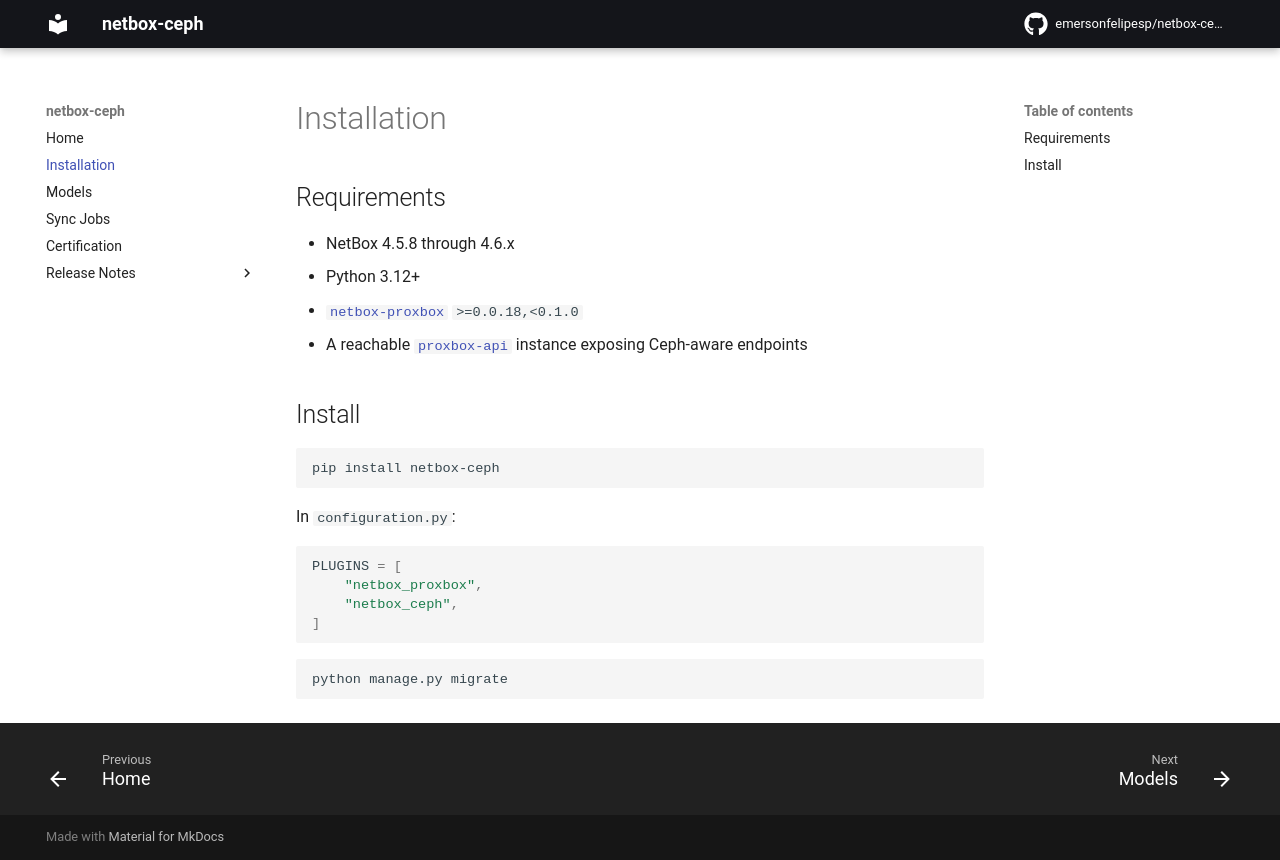

repository: emersonfelipesp/netbox-ceph · page: installation/index.html · generator: mkdocs

# Installation

## Requirements

- NetBox 4.5.8 through 4.6.6, plus official NetBox 4.7.0 GA
- Python 3.12+
- [`netbox-proxbox`](https://github.com/emersonfelipesp/netbox-proxbox) `>=0.0.25.post2,<0.1.0`
- A reachable [`proxbox-api`](https://github.com/emersonfelipesp/proxbox-api)
  instance exposing Ceph-aware endpoints

## Install

```bash
pip install netbox-ceph
```

In `configuration.py`:

```python
PLUGINS = [
    "netbox_proxbox",
    "netbox_ceph",
]
```

```bash
python manage.py migrate
```
